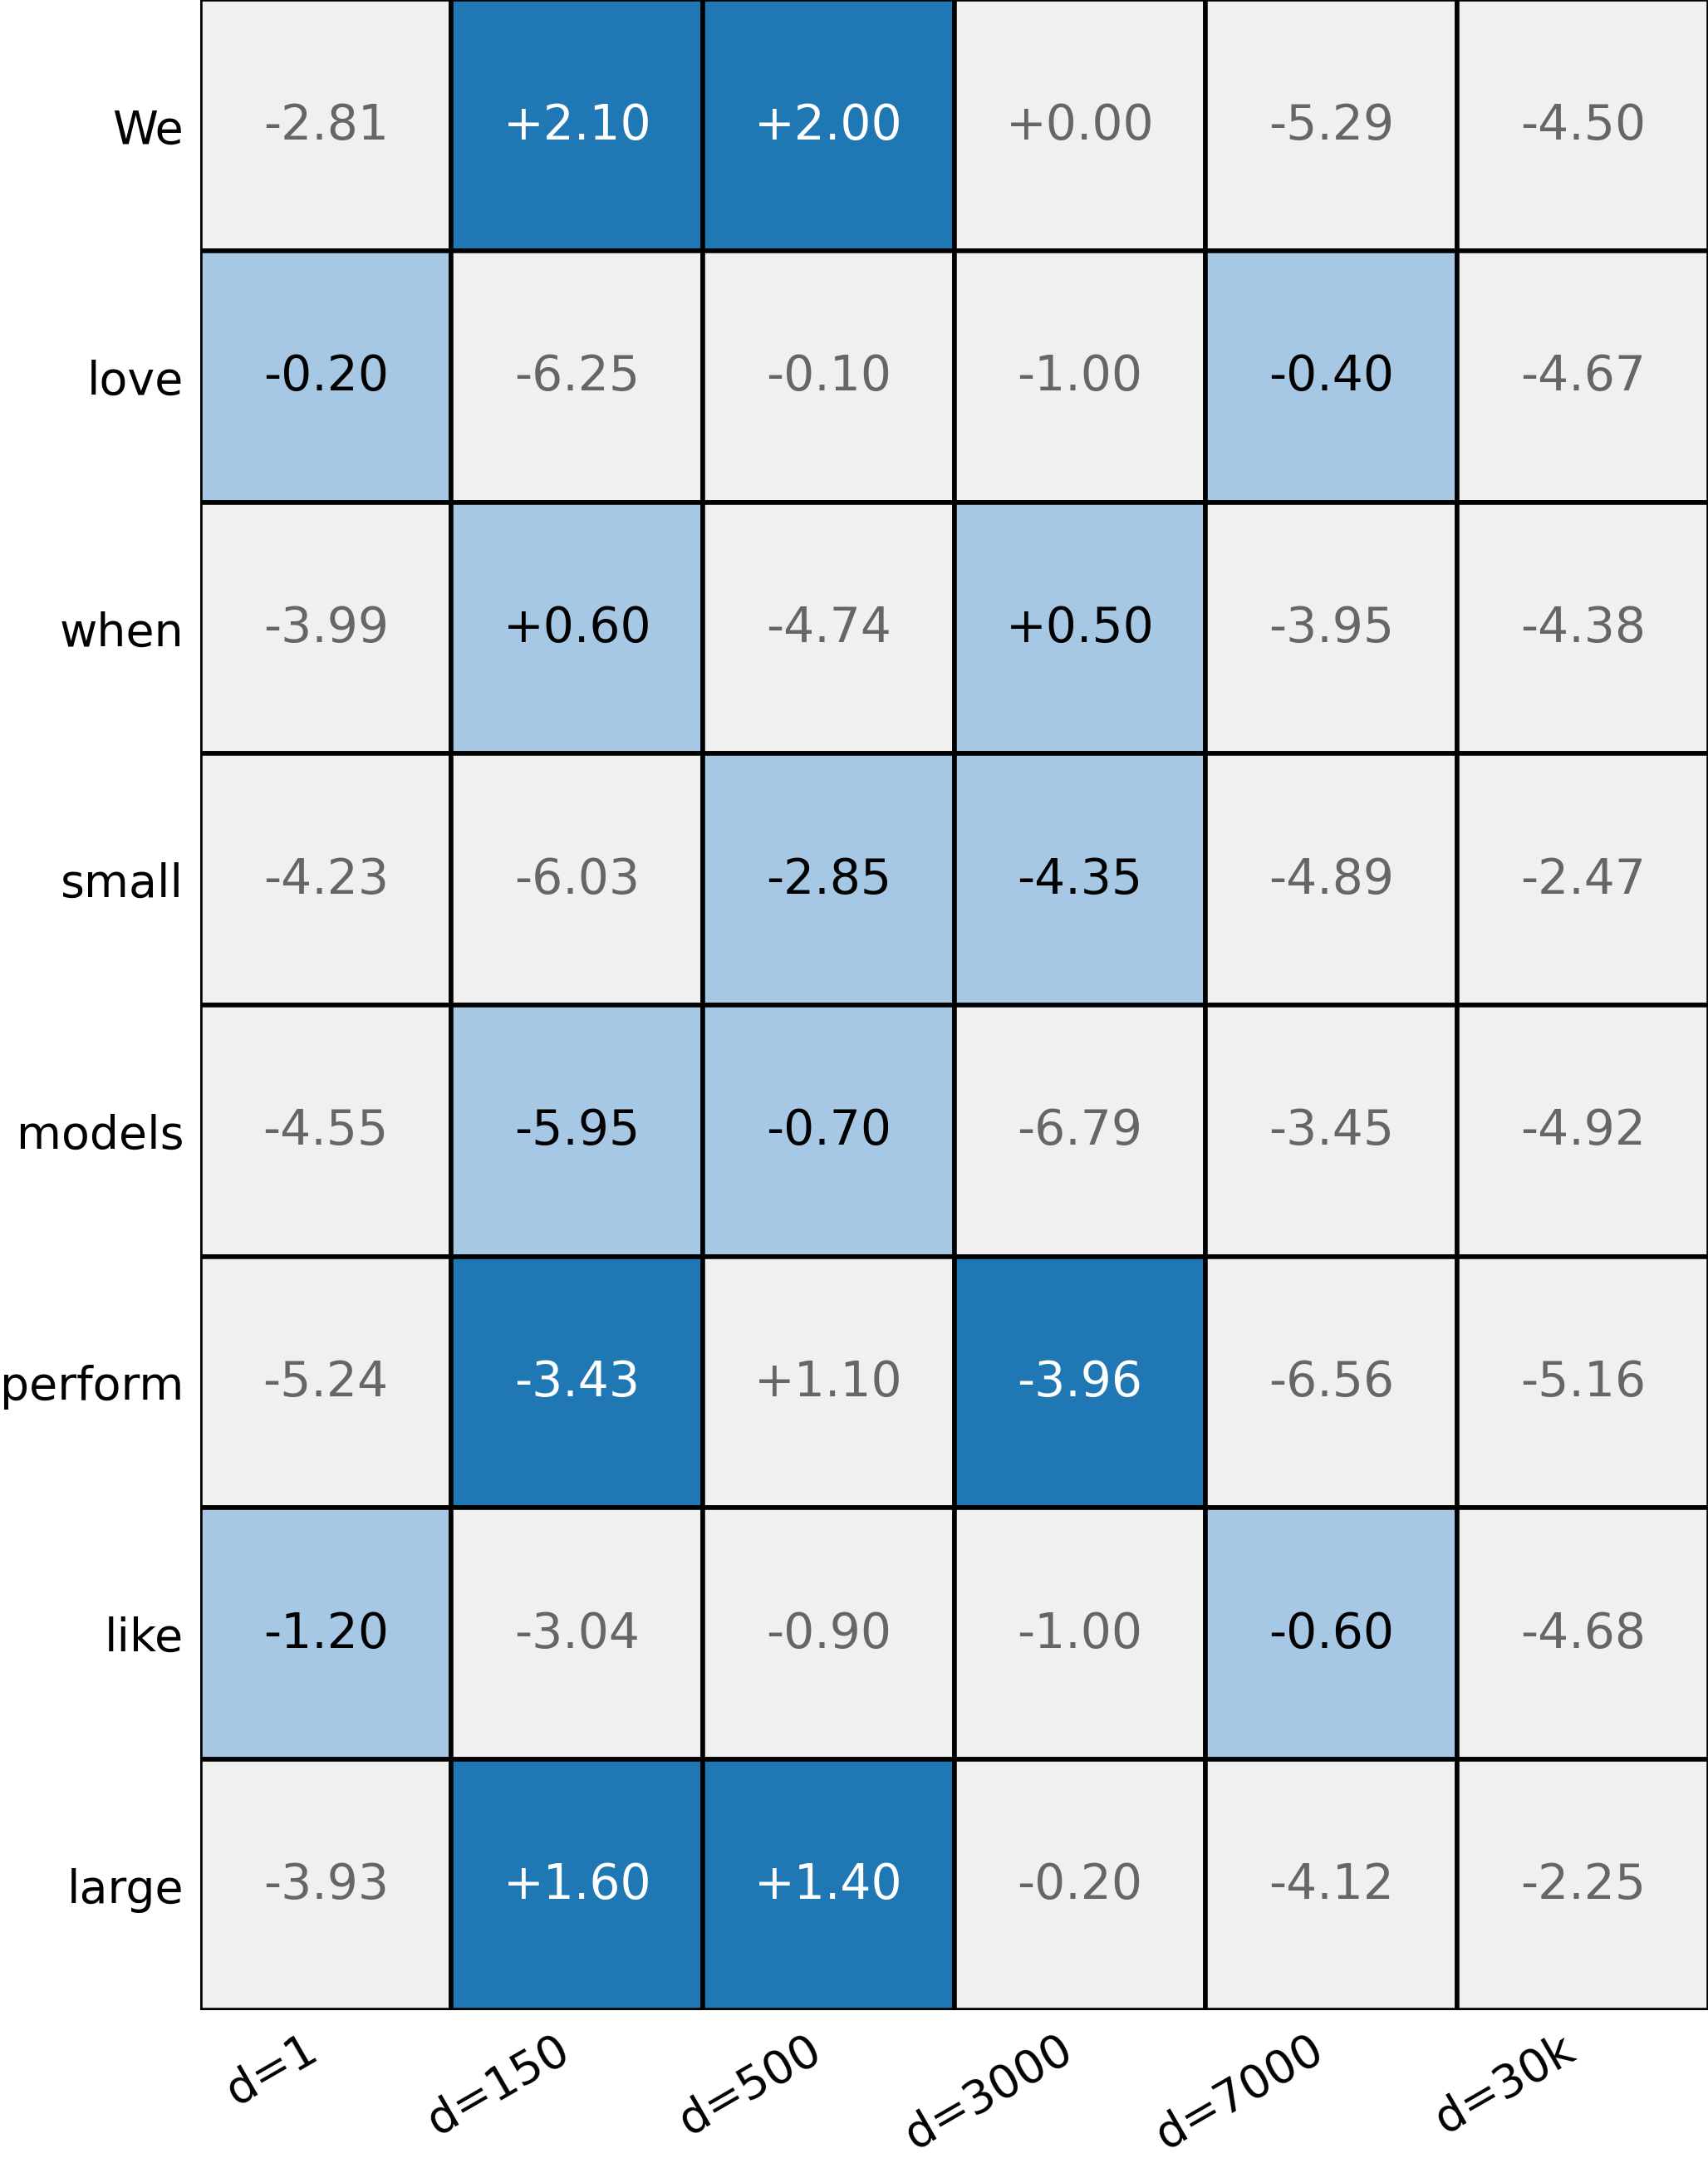

Generate this figure with Python:
"""
Alternative rskd_grid
"""
# Update colors to blue variants (while preserving intensity difference).
# Change legend names as requested: "RS-KD", "Our (2-axis RS-KD)", "Regular Distillation".
import matplotlib.pyplot as plt
from matplotlib.patches import Rectangle, Patch
import numpy as np

# Reuse previous setup with logits
y_labels = ["We", "love", "when", "small", "models", "perform", "like", "large"]
x_labels = ["d=1", "d=150", "d=500", "d=3000", "d=7000", "d=30k"]
R, C = len(y_labels), len(x_labels)

np.random.seed(7)
base_logits = np.random.normal(loc=-4.5, scale=1.0, size=(R, C))

b = {
    ("We","d=150"): 2.1, ("We","d=500"): 2.0, ("We","d=3000"): 0,
    ("love","d=1"): -0.2, ("love","d=500"): -0.1, ("love","d=3000"): -1.0, ("love","d=7000"): -0.4,
    ("when","d=150"): 0.6, ("when","d=3000"): 0.5,
    ("models","d=500"): -0.7,
    ("perform","d=500"): 1.1,
    ("like","d=1"): -1.2, ("like","d=500"): -0.9, ("like","d=3000"): -1.0, ("like","d=7000"): -0.6,
    ("large","d=150"): 1.6, ("large","d=500"): 1.4, ("large","d=3000"): -0.2
}
for (ry, cx), v in b.items():
    r = y_labels.index(ry)
    c = x_labels.index(cx)
    base_logits[r, c] = v

rskd_cols_per_row = {
    "We": {"d=150","d=500"},
    "love": {"d=7000","d=1"},
    "when": {"d=150","d=3000"},
    "small": {"d=500","d=3000"},
    "models": {"d=500","d=150"},
    "perform": {"d=150","d=3000"},
    "like": {"d=1","d=7000"},
    "large": {"d=150","d=500"},
}
two_axis_rows = {"We","perform","large"}

# Colors (blue variants)
strong_blue = "#1f77b4"
light_blue = "#a6c8e5"
reg_gray_bg = "#f0f0f0"
light_num = "#666666"

fig, ax = plt.subplots(figsize=(10, 6.8))

# Cells
for r, row in enumerate(y_labels):
    for c, col in enumerate(x_labels):
        bg = reg_gray_bg
        if col in rskd_cols_per_row[row]:
            bg = light_blue
        if (row in two_axis_rows) and (col in rskd_cols_per_row[row]):
            bg = strong_blue
        rb = R - 1 - r
        ax.add_patch(Rectangle((c, rb), 1, 1, facecolor=bg, edgecolor="black", linewidth=1))

# Numbers
for r, row in enumerate(y_labels):
    for c, col in enumerate(x_labels):
        rb = R - 1 - r
        val = base_logits[r, c]
        in_rskd = (col in rskd_cols_per_row[row])
        in_ours = (row in two_axis_rows) and in_rskd
        if in_ours:
            color = "white"
        elif in_rskd:
            color = "black"
        else:
            color = light_num
        ax.text(c+0.5, rb+0.5, f"{val:+.2f}", ha="center", va="center", fontsize=10.5, color=color)

# Ticks
ax.set_xlim(0, C); ax.set_ylim(0, R)
ax.set_xticks([i+0.5 for i in range(C)]); ax.set_yticks([i+0.5 for i in range(R)])
ax.set_xticklabels(x_labels, rotation=30, ha="right")
ax.set_yticklabels(y_labels)

# Captions & Legend
# ax.text(-1.65, R + 0.6, "batch (Y-axis / token positions)\n(numbers are teacher logits)", ha="left", va="center", fontsize=11)
# ax.text(C + 0.45, -0.9, "vocabulary (X-axis / next-word logits)", ha="left", va="bottom", fontsize=11)

ax.set_aspect("equal")
ax.tick_params(length=0)
for s in ax.spines.values():
    s.set_visible(False)

plt.tight_layout()

plt.savefig("rskd_grid.pgf", bbox_inches="tight", pad_inches=0)
plt.close()
